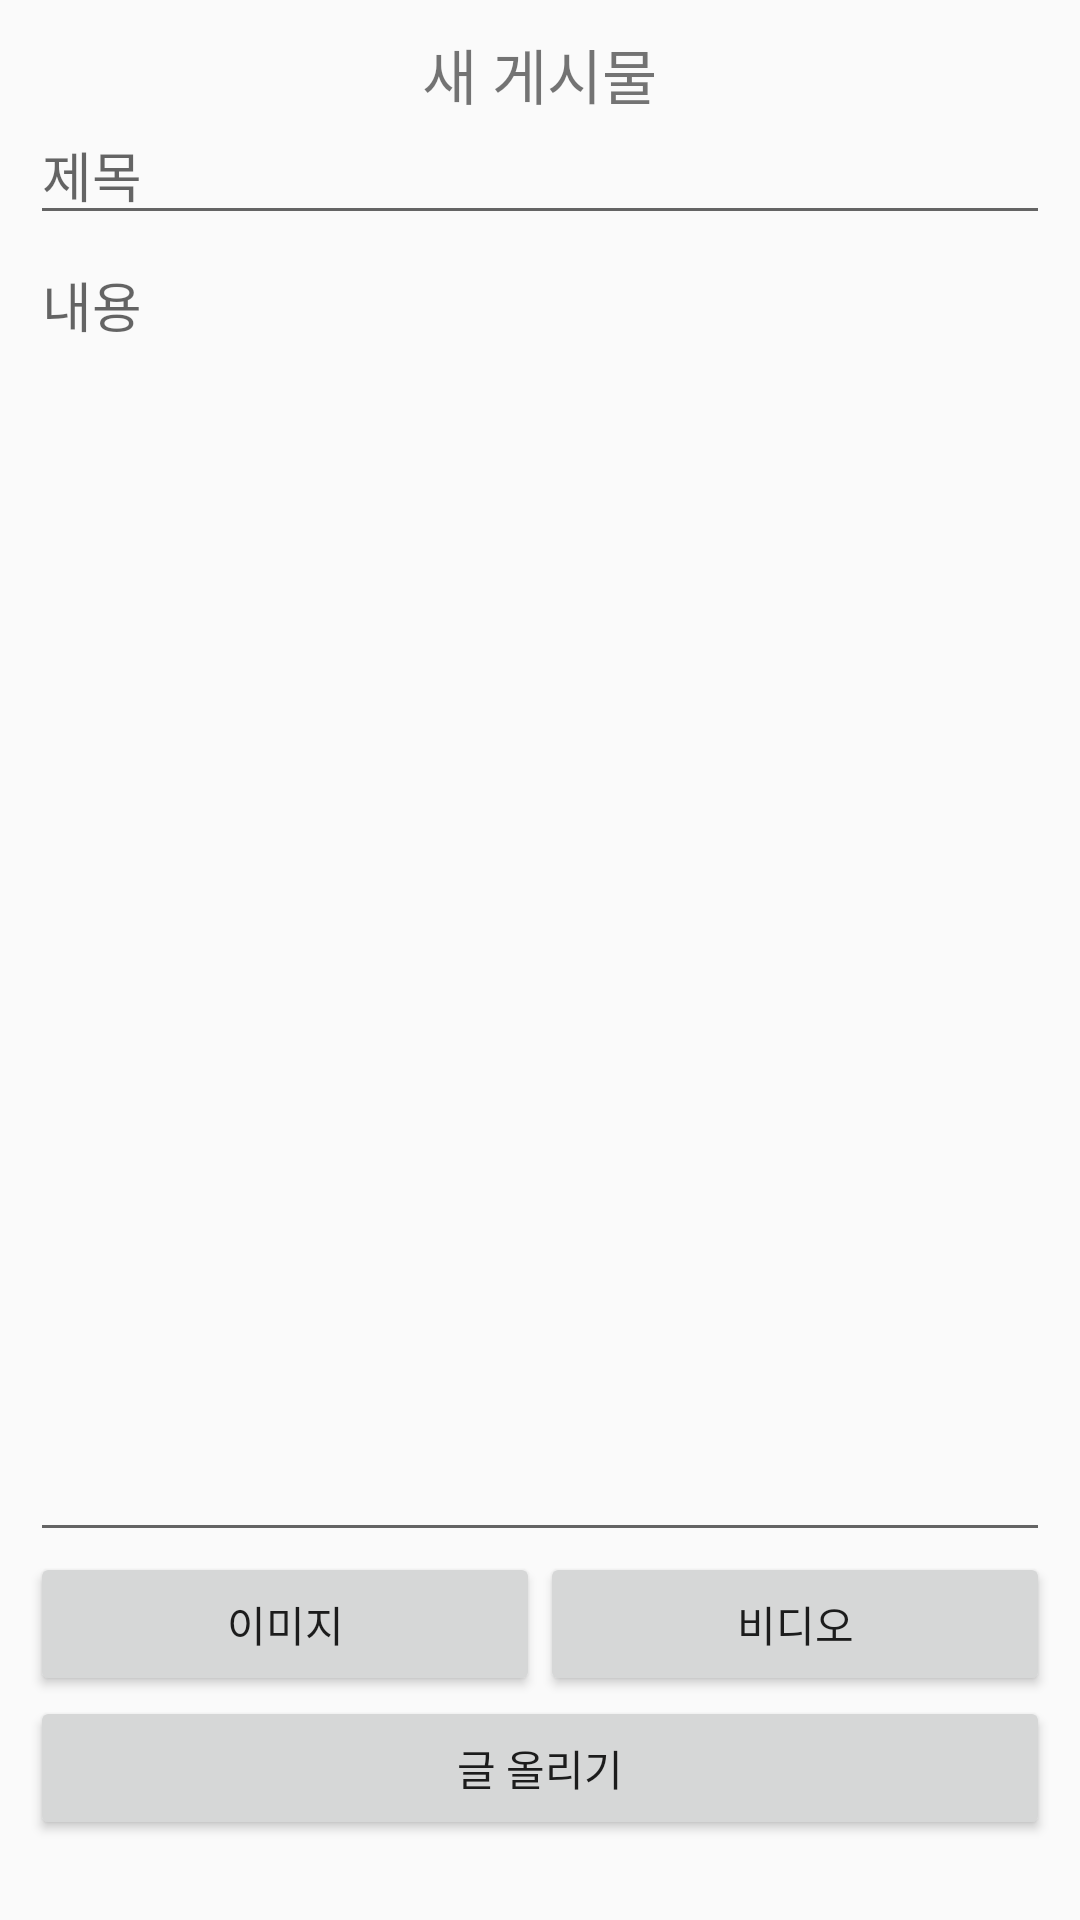

Android layout source for this screen:
<!-- AndroidManifest.xml: application theme AppTheme -->
<!-- res/layout/activity_board_write.xml -->
<?xml version="1.0" encoding="utf-8"?>
<RelativeLayout xmlns:android="http://schemas.android.com/apk/res/android"
    android:orientation="vertical"
    android:layout_width="match_parent"
    android:layout_height="match_parent"
    xmlns:app="http://schemas.android.com/apk/res-auto">
    <TextView
        android:layout_width="wrap_content"
        android:layout_height="wrap_content"
        android:text="새 게시물"
        android:textSize="20dp"
        android:layout_centerInParent="true"
        android:layout_alignParentTop="true"
        android:paddingTop="10dp"
        android:id="@+id/new_text"/>

    <ScrollView
        android:layout_width="match_parent"
        android:layout_height="wrap_content"
        android:orientation="vertical"
        android:paddingTop="25dp">
        <LinearLayout
            android:layout_width="match_parent"
            android:layout_height="wrap_content"
            android:orientation="vertical"
            android:padding="10dp">

            <LinearLayout
                android:layout_width="match_parent"
                android:layout_height="match_parent"
                android:id="@+id/contentsLayout"
                android:orientation="vertical">
                <LinearLayout
                    android:layout_width="match_parent"
                    android:layout_height="match_parent"
                    android:orientation="vertical">
                    <EditText
                        android:id="@+id/board_titleEditText"
                        android:layout_width="match_parent"
                        android:layout_height="wrap_content"
                        android:ems="10"
                        android:hint="제목"
                        android:inputType="textPersonName" />

                    <include
                        layout="@layout/view_contents_edit_text"
                        android:layout_width="match_parent"
                        android:layout_height="439dp" />
                </LinearLayout>
            </LinearLayout>
            <LinearLayout
                     android:layout_width="match_parent"
                     android:layout_height="match_parent"
                     android:orientation="horizontal">
                <Button
                    android:layout_width="wrap_content"
                    android:layout_height="wrap_content"
                    android:id="@+id/board_image"
                    android:layout_weight="1"
                    android:text="이미지"/>
                <Button
                    android:layout_width="wrap_content"
                    android:layout_height="wrap_content"
                    android:id="@+id/board_video"
                    android:layout_weight="1"
                    android:text="비디오"/>


            </LinearLayout>
            <Button
                android:layout_width="match_parent"
                android:layout_height="wrap_content"
                android:id="@+id/board_check"
                android:text="글 올리기"/>
        </LinearLayout>
    </ScrollView>

    <RelativeLayout
        android:layout_width="match_parent"
        android:layout_height="match_parent"
        android:id="@+id/buttonBackgroundLayout"
        android:background="#91646464"
        android:visibility="gone">

        <androidx.cardview.widget.CardView
            android:layout_width="match_parent"
            android:layout_height="wrap_content"
            android:layout_alignParentBottom="true"
            android:elevation="10dp"
            app:cardCornerRadius="15dp">

            <LinearLayout
                android:layout_width="match_parent"
                android:layout_height="match_parent"
                android:orientation="vertical"
                android:padding="5dp">

                <Button
                    android:layout_width="match_parent"
                    android:layout_height="wrap_content"
                    android:id="@+id/board_imageModify"
                    android:text="이미지 수정"/>

                <Button
                    android:layout_width="match_parent"
                    android:layout_height="wrap_content"
                    android:id="@+id/board_videoModify"
                    android:text="비디오 수정"/>
                <Button
                    android:layout_width="match_parent"
                    android:layout_height="wrap_content"
                    android:id="@+id/board_delete"
                    android:text="삭제"/>
            </LinearLayout>
        </androidx.cardview.widget.CardView>
    </RelativeLayout>
        <include
            layout="@layout/view_loader"
            android:layout_width="match_parent"
            android:layout_height="match_parent"
            android:visibility="gone"/>

</RelativeLayout>
<!-- res/layout/view_contents_edit_text.xml (included above) -->
<?xml version="1.0" encoding="utf-8"?>
<EditText xmlns:android="http://schemas.android.com/apk/res/android"
    android:orientation="vertical" android:layout_width="match_parent"
    android:layout_height="match_parent"
    android:id="@+id/board_contentsEditText"
    android:ems="10"
    android:gravity="top"
    android:hint="내용"
    android:inputType="textMultiLine"/>
<!-- res/layout/view_loader.xml (included above) -->
<?xml version="1.0" encoding="utf-8"?>
<RelativeLayout xmlns:android="http://schemas.android.com/apk/res/android"
    android:id="@+id/loaderLayout"
    android:background="@color/darkGrey"
    android:clickable="true"
    android:layout_width="match_parent"
    android:layout_height="match_parent">

    <ProgressBar
        android:id="@+id/progressBar"
        android:progress="50"
        android:layout_centerInParent="true"
        android:layout_width = "wrap_content"
        android:layout_height="12dp"
        style="@style/Widget.AppCompat.ProgressBar.Horizontal"
        android:progressDrawable="@drawable/progressbar"
        />

</RelativeLayout>
<!-- resources referenced by this layout -->
<resources>
  <color name="darkGrey">#a6a6a6 </color>
  <style name="AppTheme" parent="Theme.AppCompat.Light.DarkActionBar">
  
          <item name="colorPrimary">@color/colorPrimary</item>
          <item name="colorPrimaryDark">@color/colorPrimaryDark</item>
          <item name="colorAccent">@color/colorAccent</item>
      </style>
  <color name="colorPrimary">#008577</color>
  <color name="colorPrimaryDark">#00574B</color>
  <color name="colorAccent">#D81B60</color>
</resources>
